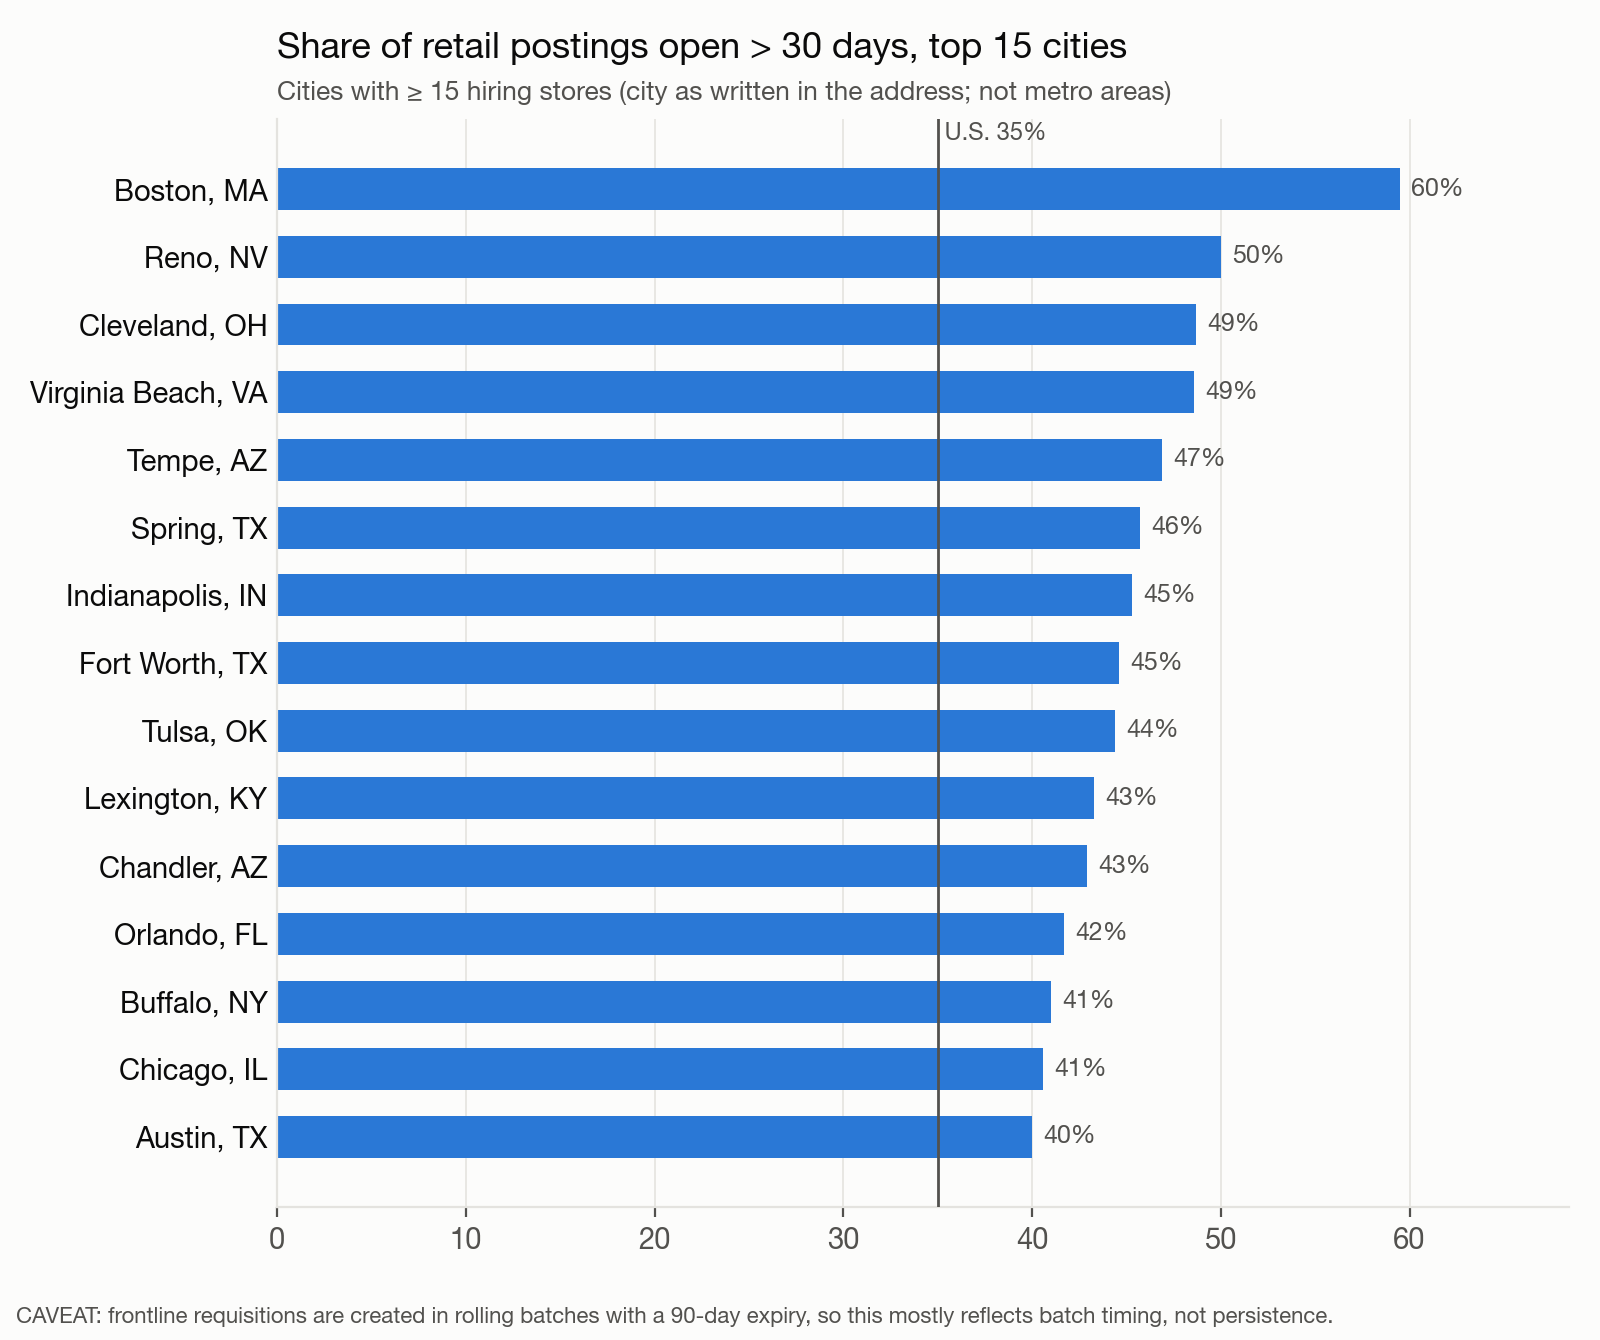

The data file committed next to this chart (first rows):
geography, unique_stores_hiring, active_retail_postings, postings_per_hiring_store, pct_over_30_days, pct_over_60_days, leadership_vacancy_intensity, store_manager_postings, district_manager_postings, median_days_open
Boston, MA, 21, 42, 2.0, 59.5, 45.2, 0.0, 0, 0, 38.0
Reno, NV, 25, 46, 1.84, 50.0, 17.4, 0.0, 0, 0, 32.0
Cleveland, OH, 21, 39, 1.857, 48.7, 28.2, 0.0, 0, 0, 29.0
Virginia Beach, VA, 19, 37, 1.947, 48.6, 16.2, 0.0, 0, 0, 29.0
Tempe, AZ, 16, 32, 2.0, 46.9, 21.9, 0.0, 0, 0, 29.0
Spring, TX, 19, 35, 1.842, 45.7, 20.0, 0.0, 0, 0, 29.0
Indianapolis, IN, 35, 64, 1.829, 45.3, 25.0, 0.0, 0, 0, 30.0
Fort Worth, TX, 41, 74, 1.805, 44.6, 21.6, 0.0, 0, 0, 29.5
Tulsa, OK, 15, 27, 1.8, 44.4, 18.5, 0.0667, 1, 0, 28.0
Lexington, KY, 17, 30, 1.765, 43.3, 26.7, 0.0, 0, 0, 29.5
Chandler, AZ, 18, 35, 1.944, 42.9, 17.1, 0.0, 0, 0, 28.0
Orlando, FL, 38, 72, 1.895, 41.7, 18.1, 0.0526, 2, 0, 28.0
Buffalo, NY, 20, 39, 1.95, 41.0, 23.1, 0.0, 0, 0, 29.0
Chicago, IL, 108, 202, 1.87, 40.6, 12.4, 0.0093, 1, 0, 29.0
Austin, TX, 47, 90, 1.915, 40.0, 14.4, 0.0, 0, 0, 29.0
